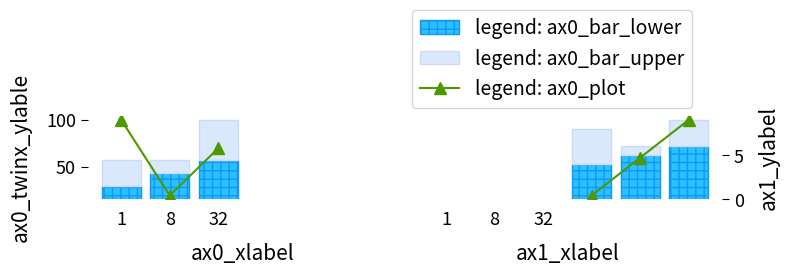

This chart was generated by the following Python code: (Note: this script raises an exception after producing the figure.)
import numpy as np
import matplotlib
import matplotlib.pyplot as plt
from matplotlib.ticker import FuncFormatter


if __name__ == "__main__":

    data_bar_lower0 = [1,2,3]
    data_bar_upper0 = [2,1,3]
    data_plot0 = [100, 20, 70]
    label0 = ["1", "8", "32"]

    data_bar_lower1 = [4,5,6]
    data_bar_upper1 = [4,1,3]
    data_plot1 = [80, 90, 100]
    label1 = ["4", "16", "64"]

    label_font = 15
    tick_font = 13
    legend_font = 14

    fig, (ax0, ax1) = plt.subplots(1, 2, figsize=(8, 3), sharex=True)

##############################     bar      ##############################

    color_bar_lower = '#2BC0FF'
    color_bar_lower_edge = "#0F97FF"
    color_bar_upper = '#DAE8FC'
    color_bar_upper_edge = "#CADAFC"

    ax0_bar_lower = ax0.bar(label0, data_bar_lower0, color=color_bar_lower, 
        edgecolor=color_bar_lower_edge, hatch='+'*2)
    ax0_bar_upper = ax0.bar(label0, data_bar_upper0, bottom=data_bar_lower0, 
        color=color_bar_upper, edgecolor=color_bar_upper_edge)

    ax1_bar_lower = ax1.bar(label1, data_bar_lower1, 
        color=color_bar_lower, edgecolor=color_bar_lower_edge, hatch='+'*2)
    ax1_bar_upper = ax1.bar(label1, data_bar_upper1, 
        bottom=data_bar_lower1, color=color_bar_upper, edgecolor=color_bar_upper_edge)

##############################     plot      ##############################

    # twinx: Create a twin Axes sharing the xaxis
    ax0_twinx = ax0.twinx() 
    ax1_twinx = ax1.twinx() 

    legend_marker = '^'
    legend_color = "#4D9900"
    markersize = 8

    ax0_plot = ax0_twinx.plot(label0, data_plot0, color=legend_color, 
        marker=legend_marker, markersize=markersize)
    ax1_plot = ax1_twinx.plot(label1, data_plot1, color=legend_color, 
        marker=legend_marker, markersize=markersize)

##############################     bar setting      ##############################
    # remove frame
    for spine in ax0.spines.values():
        spine.set_visible(False)

    ax0.get_yaxis().set_visible(False)
    ax0.set_xticks(label0)
    ax0.tick_params(length=5, top=False, bottom=False, left=False, right=False, 
        labelleft=False, labelbottom=True, labelsize=tick_font)
    ax0.set_xlabel('ax0_xlabel', fontsize=label_font, labelpad=10)

    # remove frame
    for spine in ax1.spines.values():
        spine.set_visible(False)
    ax1.set_xlabel('ax1_xlabel', fontsize=label_font, labelpad=10)
    ax1.set_ylabel('ax1_ylabel', fontsize=label_font, labelpad=10)
    ax1.tick_params(length=5, top=False, bottom=False, left=False, right=False, 
        labelleft=False, labelright=True, labelbottom=True, labelsize=tick_font)
    ax1.yaxis.set_label_position("right")
    ax1.yaxis.tick_right()

##############################     plot setting     ##############################
    
    for spine in ax0_twinx.spines.values():
        spine.set_visible(False)
    ax0_twinx.set_ylabel('ax0_twinx_ylable', fontsize=label_font, labelpad=10)
    ax0_twinx.yaxis.set_label_position("left")
    ax0_twinx.tick_params(length=5, top=False, bottom=False, left=True, 
        right=False, labelleft=True, labelright=False, labelbottom=False, labelsize=tick_font)

    for spine in ax1_twinx.spines.values():
        spine.set_visible(False)
    ax1_twinx.tick_params(length=5, top=False, bottom=False, left=False, 
        right=False, labelleft=False, labelright=False, labelbottom=False, labelsize=tick_font)

##############################     finish up      ##############################

    ax1.legend([ax0_bar_lower, ax0_bar_upper, ax0_plot[0]], 
        ["legend: ax0_bar_lower", "legend: ax0_bar_upper", "legend: ax0_plot"], 
        loc=(0, 1.1), fontsize=legend_font)

    plt.rcParams.update({'figure.autolayout': True})
    plt.savefig('../images/bar_and_plot.png', transparent=False, dpi=200, bbox_inches="tight")
    plt.show()
